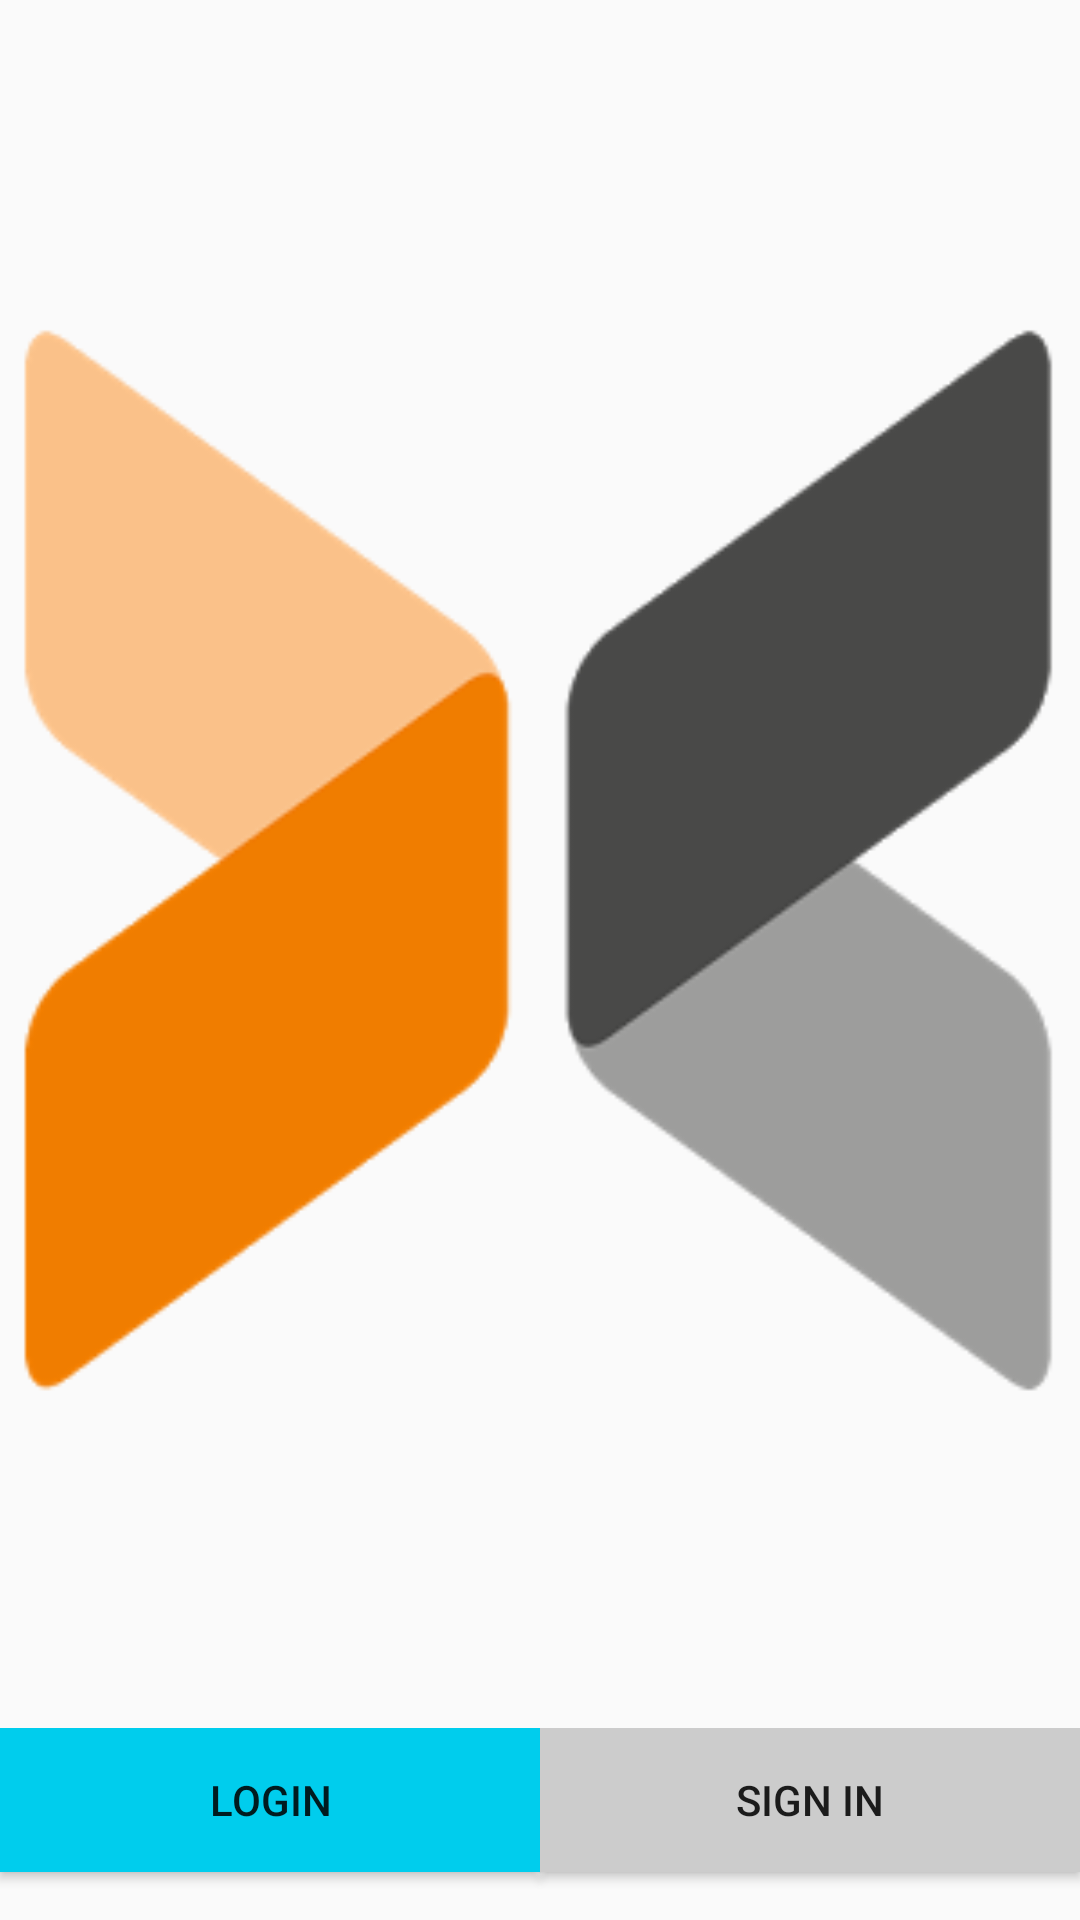

Reconstruct the res/layout file that produces this screen, plus the resources it refers to.
<!-- AndroidManifest.xml: application theme AppTheme -->
<!-- res/layout/login.xml -->
<?xml version="1.0" encoding="utf-8"?>
<LinearLayout xmlns:android="http://schemas.android.com/apk/res/android"
    android:layout_width="match_parent" android:layout_height="match_parent"
    android:orientation="vertical">
    <ImageView
        android:layout_width="fill_parent"
        android:layout_height="0dp"
        android:layout_weight="90"
        android:src="@drawable/handyhome"/>

    <LinearLayout
        android:layout_width="fill_parent"
        android:layout_height="0dp"
        android:layout_weight="10"
        android:orientation="horizontal">

        <Button
            android:layout_width="0dp"
            android:layout_weight="50"
            android:layout_height="wrap_content"
            android:text="Login"
            android:background="@color/mainColor"
            android:id="@+id/loginID" />

        <Button
            android:layout_width="0dp"
            android:layout_weight="50"
            android:layout_height="wrap_content"
            android:text="Sign in"
            android:background="#ccc"
            android:id="@+id/siginID" />
    </LinearLayout>
</LinearLayout>
<!-- resources referenced by this layout -->
<resources>
  <color name="mainColor">#00CDED</color>
  <!-- drawable handyhome: png bitmap (drawable, 13134 bytes) -->
  <style name="AppTheme" parent="Theme.AppCompat.Light.DarkActionBar">
          
      </style>
</resources>
